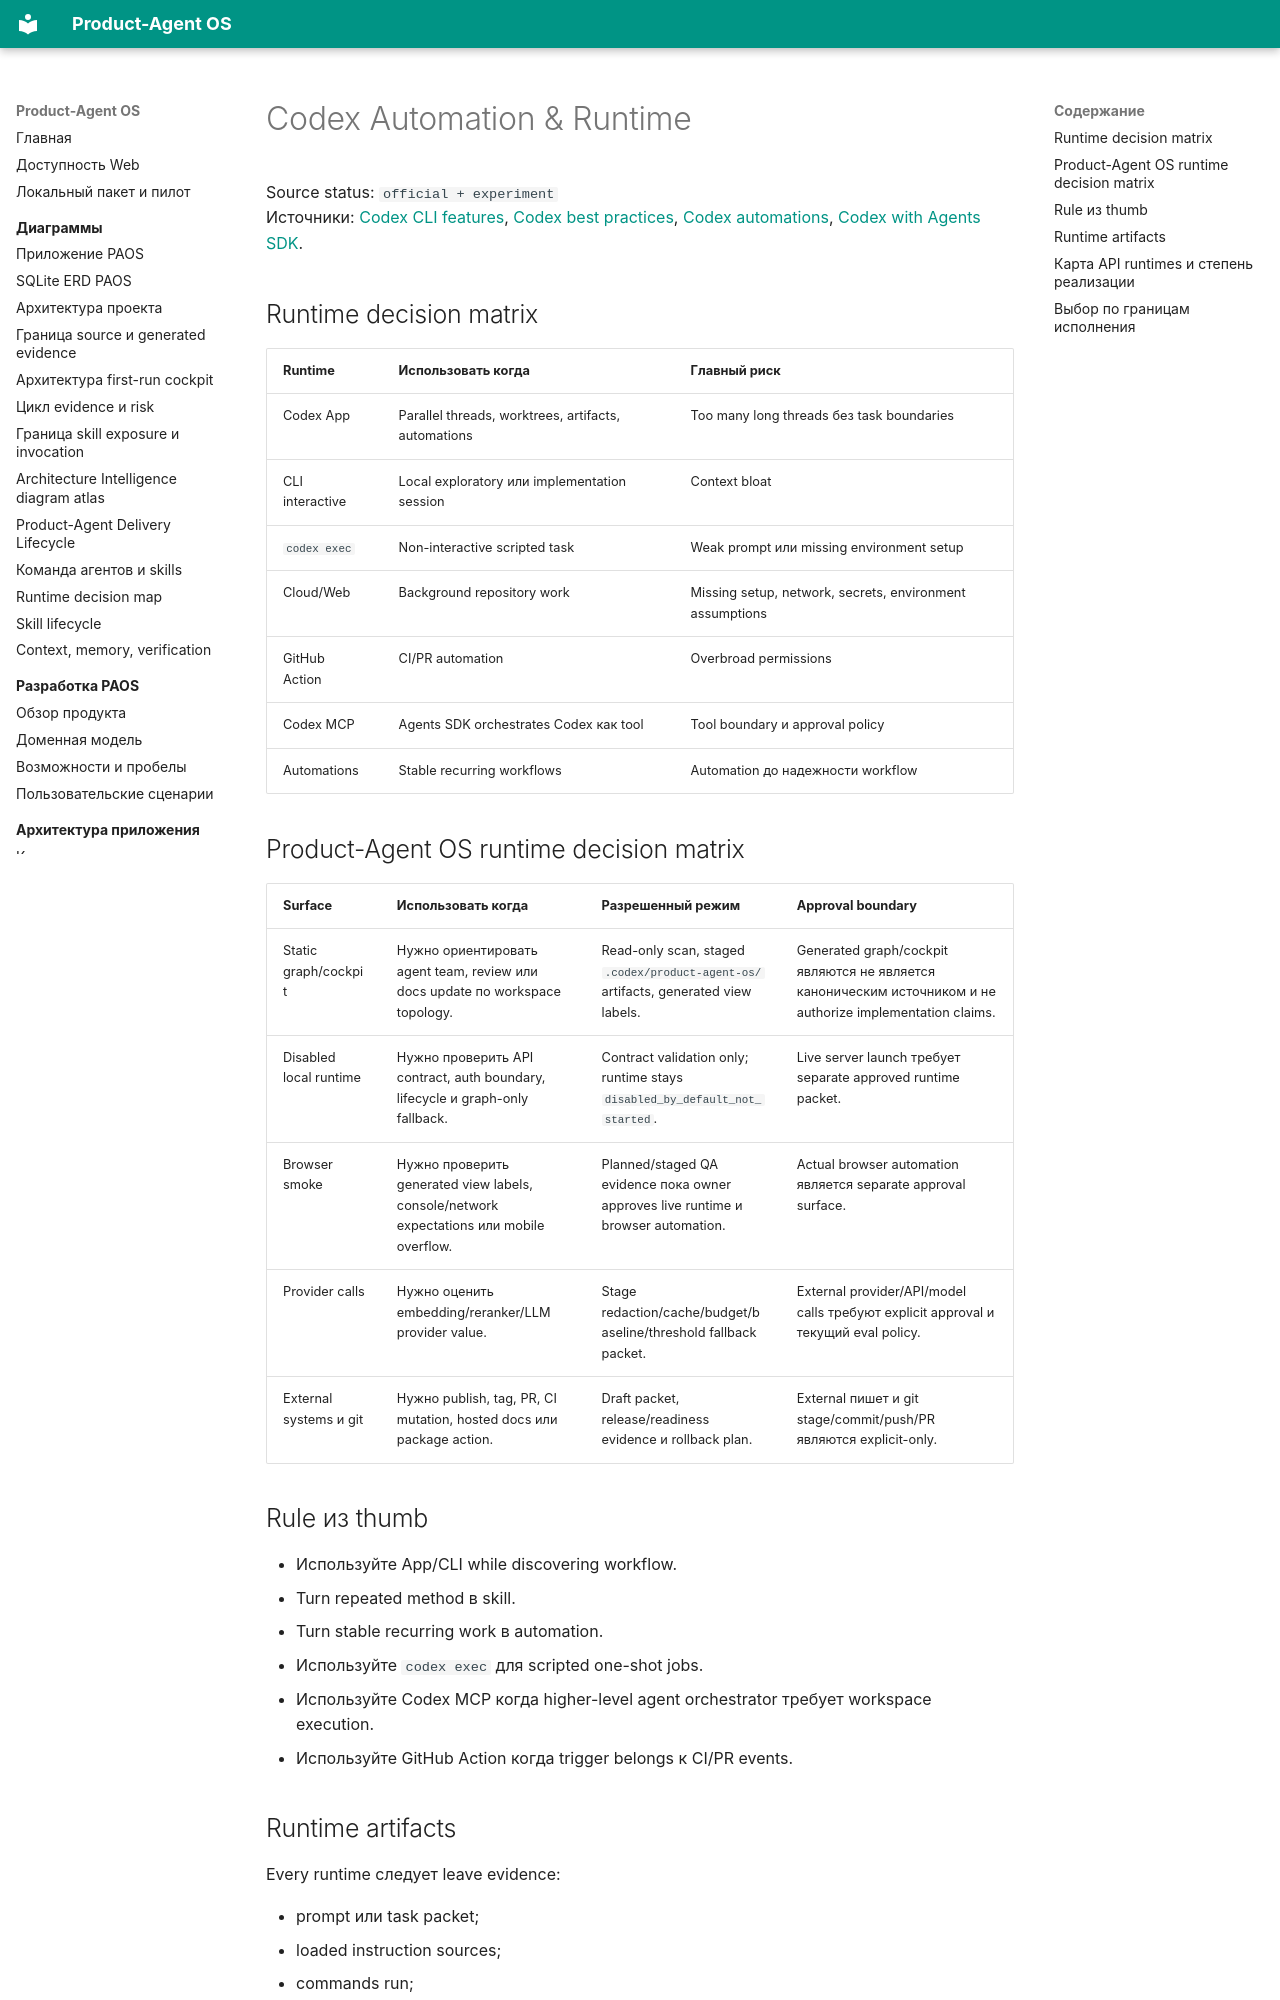

repository: alexroadcaster/product-agent-os · page: runtime/overview.html · generator: mkdocs

# Codex Automation & Runtime

Source status: `official + experiment`  
Источники: [Codex CLI features](https://developers.openai.com/codex/cli/features), [Codex best practices](https://developers.openai.com/codex/learn/best-practices), [Codex automations](https://developers.openai.com/codex/app/automations), [Codex with Agents SDK](https://developers.openai.com/codex/guides/agents-sdk).

## Runtime decision matrix

| Runtime | Использовать когда | Главный риск |
| --- | --- | --- |
| Codex App | Parallel threads, worktrees, artifacts, automations | Too many long threads без task boundaries |
| CLI interactive | Local exploratory или implementation session | Context bloat |
| `codex exec` | Non-interactive scripted task | Weak prompt или missing environment setup |
| Cloud/Web | Background repository work | Missing setup, network, secrets, environment assumptions |
| GitHub Action | CI/PR automation | Overbroad permissions |
| Codex MCP | Agents SDK orchestrates Codex как tool | Tool boundary и approval policy |
| Automations | Stable recurring workflows | Automation до надежности workflow |

## Product-Agent OS runtime decision matrix

| Surface | Использовать когда | Разрешенный режим | Approval boundary |
| --- | --- | --- | --- |
| Static graph/cockpit | Нужно ориентировать agent team, review или docs update по workspace topology. | Read-only scan, staged `.codex/product-agent-os/` artifacts, generated view labels. | Generated graph/cockpit являются не является каноническим источником и не authorize implementation claims. |
| Disabled local runtime | Нужно проверить API contract, auth boundary, lifecycle и graph-only fallback. | Contract validation only; runtime stays `disabled_by_default_not_started`. | Live server launch требует separate approved runtime packet. |
| Browser smoke | Нужно проверить generated view labels, console/network expectations или mobile overflow. | Planned/staged QA evidence пока owner approves live runtime и browser automation. | Actual browser automation является separate approval surface. |
| Provider calls | Нужно оценить embedding/reranker/LLM provider value. | Stage redaction/cache/budget/baseline/threshold fallback packet. | External provider/API/model calls требуют explicit approval и текущий eval policy. |
| External systems и git | Нужно publish, tag, PR, CI mutation, hosted docs или package action. | Draft packet, release/readiness evidence и rollback plan. | External пишет и git stage/commit/push/PR являются explicit-only. |

## Rule из thumb

- Используйте App/CLI while discovering workflow.
- Turn repeated method в skill.
- Turn stable recurring work в automation.
- Используйте `codex exec` для scripted one-shot jobs.
- Используйте Codex MCP когда higher-level agent orchestrator требует workspace execution.
- Используйте GitHub Action когда trigger belongs к CI/PR events.

## Runtime artifacts

Every runtime следует leave evidence:

- prompt или task packet;
- loaded instruction sources;
- commands run;
- files changed;
- checks/evals;
- final decision или PR link.
